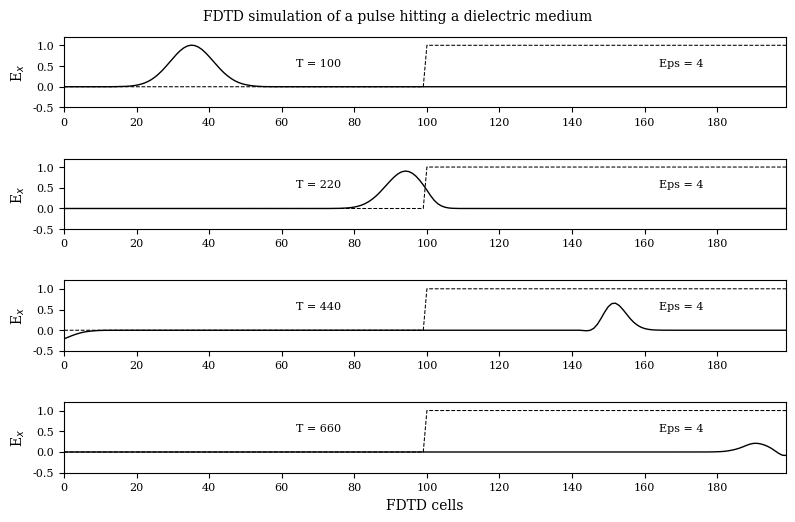

Reproduce this figure in Python.
#!/usr/bin/env python
# File: fd1d_1_1.py
# [redacted]
# Date: 21/10/2021

""" Simulation of a pulse hitting a dielectric medium and let the transmitted pulse
propagate until it hits the far right wall """

import matplotlib.pyplot as plt
import numpy as np
import matplotlib
matplotlib.rcParams.update({'font.family': 'serif', 'font.size': 8,
    'axes.labelsize': 10, 'axes.titlesize': 10, 'figure.titlesize': 10})

ke = 200
ex = np.zeros(ke)
hy = np.zeros(ke)

# Pulse parameters
t0 = 40
spread = 12

boundary_low = [0, 0]
boundary_high = [0, 0]

# Create Dielectric Profile
epsilon = 4
cb = np.ones(ke)
cb = 0.5 * cb
cb[100:] = 0.5/epsilon

nsteps = 660

# desired points for plotting
points = [
    {'num_steps': 100, 'data': None, 'label': ' '},
    {'num_steps': 220, 'data': None, 'label': ' '},
    {'num_steps': 440, 'data': None, 'label': ' '},
    {'num_steps': 660, 'data': None, 'label': 'FDTD cells'}
]

# FDTD loop
for time_step in range(1, nsteps + 1):

    # calculate the Ex field
    for k in range(1, ke):
        ex[k] = ex[k] + cb[k] * (hy[k - 1] - hy[k])

    # put a Gaussian pulse at the low end
    ex[5] = ex[5] + np.exp(-0.5 * ((t0 - time_step)/spread)**2)

    # absorbing boundary conditons
    ex[0] = boundary_low.pop(0)
    boundary_low.append(ex[1])
    ex[ke - 1] = boundary_high.pop(0)
    boundary_high.append(ex[ke - 2])

    # calculate the Hy field
    for k in range(ke - 1):
        hy[k] = hy[k] + 0.5 * (ex[k] - ex[k + 1])

    # save data at certain points for plotting
    for plot_data in points:
        if time_step == plot_data['num_steps']:
            plot_data['data'] = np.copy(ex)

fig = plt.figure(figsize=(8, 5.25))
fig.suptitle(r'FDTD simulation of a pulse hitting a dielectric medium')

def plotting(data, timestep, label):
    """ plot of E field at a single time step """
    ax.plot(data, color='k', linewidth=1)
    ax.plot((0.5/cb - 1)/3, 'k--', linewidth=0.75)
    ax.set(xlim=(0, 199), ylim=(-0.5, 1.2),
           xlabel=r'{}'.format(label), ylabel=r'E$_x$')
    ax.set(xticks=np.arange(0, 199, 20), yticks=np.arange(-0.5, 1.2, 0.5))
    ax.text(70, 0.5, 'T = {}'.format(timestep), horizontalalignment='center')
    ax.text(170, 0.5, 'Eps = {}'.format(epsilon), horizontalalignment='center')

for subplot_num, plot_data in enumerate(points):
    ax = fig.add_subplot(4, 1, subplot_num + 1)
    plotting(plot_data['data'], plot_data['num_steps'], plot_data['label'])

plt.tight_layout()
plt.savefig('fd1d_1_3.png')
